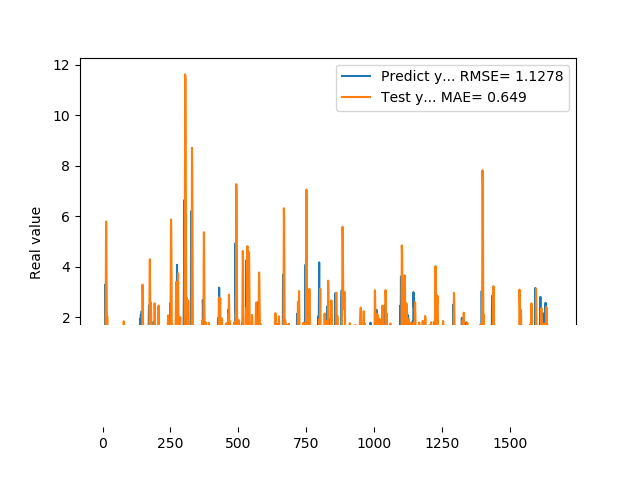

Data behind this chart, as committed beside it:
9.743152856830000763e-01, 3.948141565236056305e-01
5.654720067979999154e-01, 4.066654578046003388e-01
7.307389974590000614e-01, 7.232841374595326833e-01
1.074290990829999792e+00, 9.654826587396473370e-01
9.521890282630000035e-01, 6.961510343011093616e-01
9.879170060160000766e-01, 5.617599744287194996e-01
1.011654973029999960e+00, 7.472297648484820254e-01
0.000000000000000000e+00, 7.828796161087522298e-01
7.643579840659999736e-01, -6.872859043026741110e-01
7.788103222849999119e-01, -9.746594024303356640e-01
3.306220054629999794e+00, 8.644673204776085473e-01
1.055441975589999970e+00, 1.299391214275386952e+00
7.543110251430000801e-01, 2.988676856057583819e+00
7.915459871289999283e-01, 5.795504074452045629e+00
1.409499049189999909e+00, 5.475154062245590758e+00
8.875439763070001042e-01, 3.485723769547959705e+00
6.401469707490000660e-01, 1.588068137823249959e+00
5.082880258560000808e-01, 2.058284558432131650e+00
8.640019893649999450e-01, 1.893254620947200983e+00
5.725920200349999822e-01, 1.143405145296388703e+00
8.469420075419999971e-01, 5.175950661552203291e-01
9.181020259860001032e-01, 5.875666828561866284e-01
7.976629734039999420e-01, 5.208068023475510566e-01
9.608020186419998776e-01, 6.797288880089561447e-01
9.555831551549999192e-01, 7.773143105923797647e-01
3.470349907879999862e-01, 7.046584014750275626e-01
9.546210169789999256e-01, 8.691762495027300917e-01
1.293938040730000072e+00, 1.015165180232248776e+00
5.251880288119999962e-01, 5.985789450348917295e-01
4.773890078070000542e-01, 8.512993927734883171e-01
1.275226235389999907e+00, 1.366824624154279855e+00
8.723750114439999814e-01, 8.500149354345458708e-01
8.355640172959999390e-01, 4.259842623558501851e-01
7.321749925609999377e-01, 8.731445884905191246e-01
7.640249729160000225e-01, 8.015081900747074162e-01
4.072830080990000323e-01, 7.368679110536406895e-01
4.752210080619999610e-01, 8.827849620527810082e-01
8.781340122220000488e-01, 1.045494190664800982e+00
7.414129972460000717e-01, 6.437361210550917034e-01
1.258002042770000051e+00, 5.847167975773472914e-01
1.069700956339999953e+00, 8.351419030040948543e-01
7.274609804150000691e-01, 5.337790761128095030e-01
7.892770171170000459e-01, 7.543362075298375435e-01
6.237750053410000550e-01, 8.481713744059474758e-01
6.914690136910000007e-01, 8.512281127383245494e-01
8.557710051540000640e-01, 8.629596077323506975e-01
7.093830108640000187e-01, 8.613916329536985828e-01
1.014547944070000041e+00, 9.408195142548814172e-01
1.115731000900000103e+00, 8.579541449126502073e-01
4.182830154900000208e-01, 7.660896612819695362e-01
1.002280950550000105e+00, 1.084552502178061761e+00
1.218860983849999968e+00, 1.377618277898096766e+00
1.143296003339999922e+00, 7.373741527357423609e-01
6.528189778330000248e-01, 4.824774078546902878e-01
6.746559739110000731e-01, 9.179025215961297279e-01
6.009536385540000802e-01, 1.281285062060000257e+00
6.694570183749999348e-01, 9.463199975376133111e-01
6.538079977039999990e-01, 8.804055166602582361e-01
7.814120054240000224e-01, 1.093505797365437848e+00
1.206303954120000022e+00, 9.174768034757059265e-01
8.469259738919999725e-01, 5.706799917221029306e-01
... 1,599 more rows
